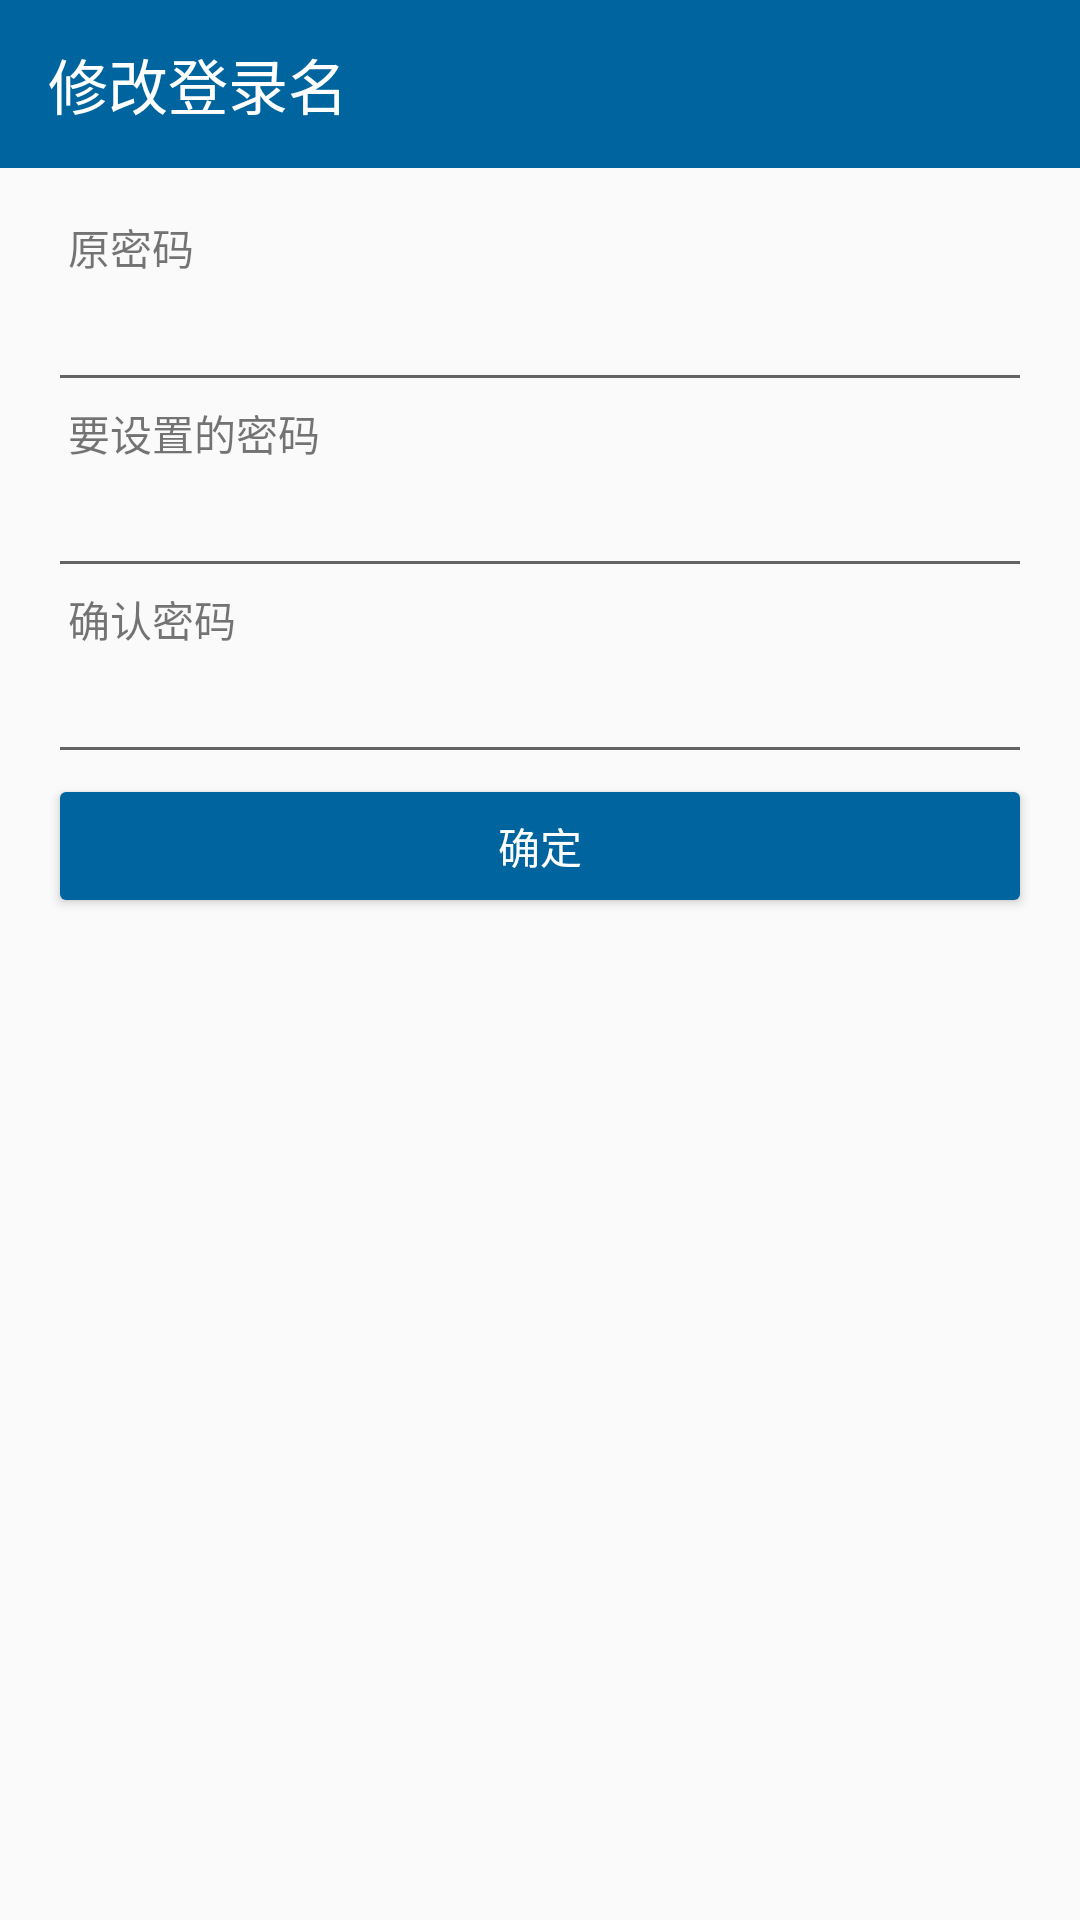

Produce the Android XML layout that renders to this screen, including the resource entries it uses.
<!-- AndroidManifest.xml: application theme AppTheme -->
<!-- res/layout/activity_setpassword.xml -->
<?xml version="1.0" encoding="utf-8"?>
<LinearLayout xmlns:android="http://schemas.android.com/apk/res/android"
              xmlns:app="http://schemas.android.com/apk/res-auto"
              android:orientation="vertical"
              android:layout_width="match_parent"
              android:layout_height="match_parent">

    <androidx.appcompat.widget.Toolbar
            android:id="@+id/toolbar"
            android:layout_width="match_parent"
            android:layout_height="wrap_content"
            app:title="修改登录名"
            app:titleTextColor="@android:color/white"
            android:background="@color/colorPrimary"
            app:navigationIcon="@drawable/ic_back"/>

    <LinearLayout android:padding="16dp"
                  android:layout_width="match_parent"
                  android:layout_height="wrap_content"
                  android:orientation="vertical">

        <TextView android:text="  原密码"
                  android:layout_width="wrap_content"
                  android:layout_height="wrap_content"/>

        <EditText android:layout_width="match_parent"
                  android:layout_height="wrap_content"
                  android:id="@+id/source"
                  android:inputType="textPassword"/>

        <TextView android:text="  要设置的密码"
                  android:layout_width="wrap_content"
                  android:layout_height="wrap_content"/>

        <EditText android:layout_width="match_parent"
                  android:layout_height="wrap_content"
                  android:id="@+id/password"
                  android:inputType="textPassword"/>

        <TextView android:text="  确认密码"
                  android:layout_width="wrap_content"
                  android:layout_height="wrap_content"/>

        <EditText android:layout_width="match_parent"
                  android:layout_height="wrap_content"
                  android:id="@+id/password2"
                  android:inputType="textPassword"/>

        <Button android:layout_width="match_parent"
                android:layout_height="wrap_content"
                android:backgroundTint="@color/colorPrimary"
                android:textColor="@android:color/white"
                android:text="确定"
                android:id="@+id/post"/>

    </LinearLayout>

</LinearLayout>
<!-- resources referenced by this layout -->
<resources>
  <color name="colorPrimary">#00659f</color>
  <style name="AppTheme" parent="Theme.AppCompat.Light.NoActionBar">
          
          <item name="colorPrimary">@color/colorPrimary</item>
          <item name="colorPrimaryDark">@color/colorPrimaryDark</item>
          <item name="colorAccent">@color/colorAccent</item>
      </style>
  <color name="colorPrimaryDark">#00457f</color>
  <color name="colorAccent">#D81B60</color>
</resources>
